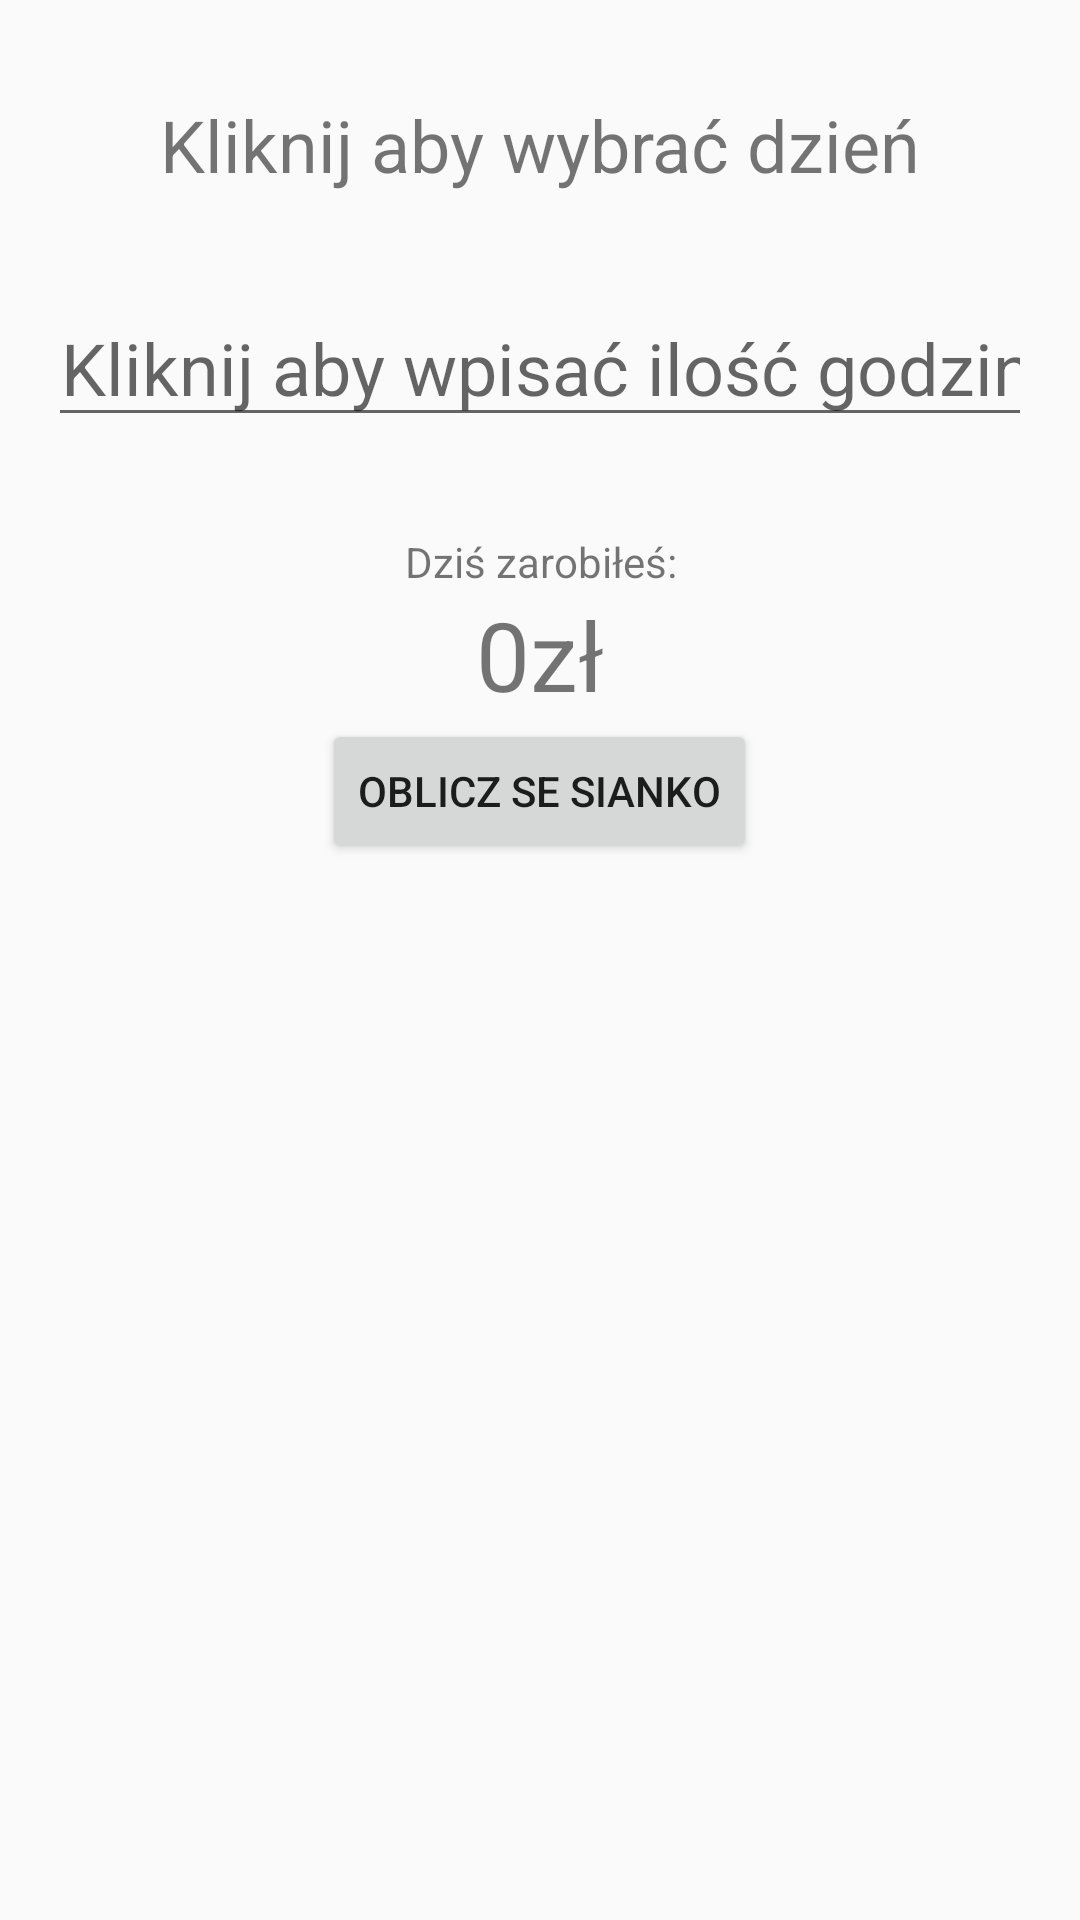

This screen was rendered from an Android layout file. Write that file and the resources it references.
<!-- AndroidManifest.xml: application theme AppTheme -->
<!-- res/layout/activity_add_hours.xml -->
<?xml version="1.0" encoding="utf-8"?>
<LinearLayout xmlns:android="http://schemas.android.com/apk/res/android"
    xmlns:app="http://schemas.android.com/apk/res-auto"
    xmlns:tools="http://schemas.android.com/tools"
    android:orientation="vertical"
    android:layout_width="match_parent"
    android:layout_height="match_parent"
    tools:context=".Activities.AddHoursActivity">

    <TextView
        android:layout_marginTop="32dp"
        android:id="@+id/tvDate"
        android:textSize="24sp"
        android:layout_width="match_parent"
        android:textAlignment="center"
        android:layout_height="wrap_content"
        android:text="Kliknij aby wybrać dzień"/>

    <EditText
        android:autofillHints="no wpisuj"
        android:layout_marginTop="32dp"
        android:layout_marginStart="16dp"
        android:layout_marginEnd="16dp"
        android:id="@+id/etHour"
        android:textSize="24sp"
        android:layout_width="match_parent"
        android:textAlignment="center"
        android:layout_height="wrap_content"
        android:hint="Kliknij aby wpisać ilość godzin"
        android:inputType="number"/>

    <TextView
        android:layout_marginTop="32dp"
        android:layout_width="match_parent"
        android:layout_height="wrap_content"
        android:textAlignment="center"
        android:text="Dziś zarobiłeś:"/>

    <TextView
        android:id="@+id/tvMoney"
        android:textSize="32sp"
        android:layout_width="match_parent"
        android:layout_height="wrap_content"
        android:textAlignment="center"
        android:text="0zł"/>

    <Button
        android:id="@+id/btnCalculate"
        android:layout_width="wrap_content"
        android:layout_height="wrap_content"
        android:layout_gravity="center"
        android:text="oblicz se sianko"/>
</LinearLayout>
<!-- resources referenced by this layout -->
<resources>
  <style name="AppTheme" parent="Theme.AppCompat.Light.NoActionBar">
          
          <item name="colorPrimary">@color/colorPrimary</item>
          <item name="colorPrimaryDark">@color/colorPrimaryDark</item>
          <item name="colorAccent">@color/colorAccent</item>
      </style>
  <color name="colorPrimary">#1E6ADD</color>
  <color name="colorPrimaryDark">#234f80</color>
  <color name="colorAccent">#0297d5</color>
</resources>
